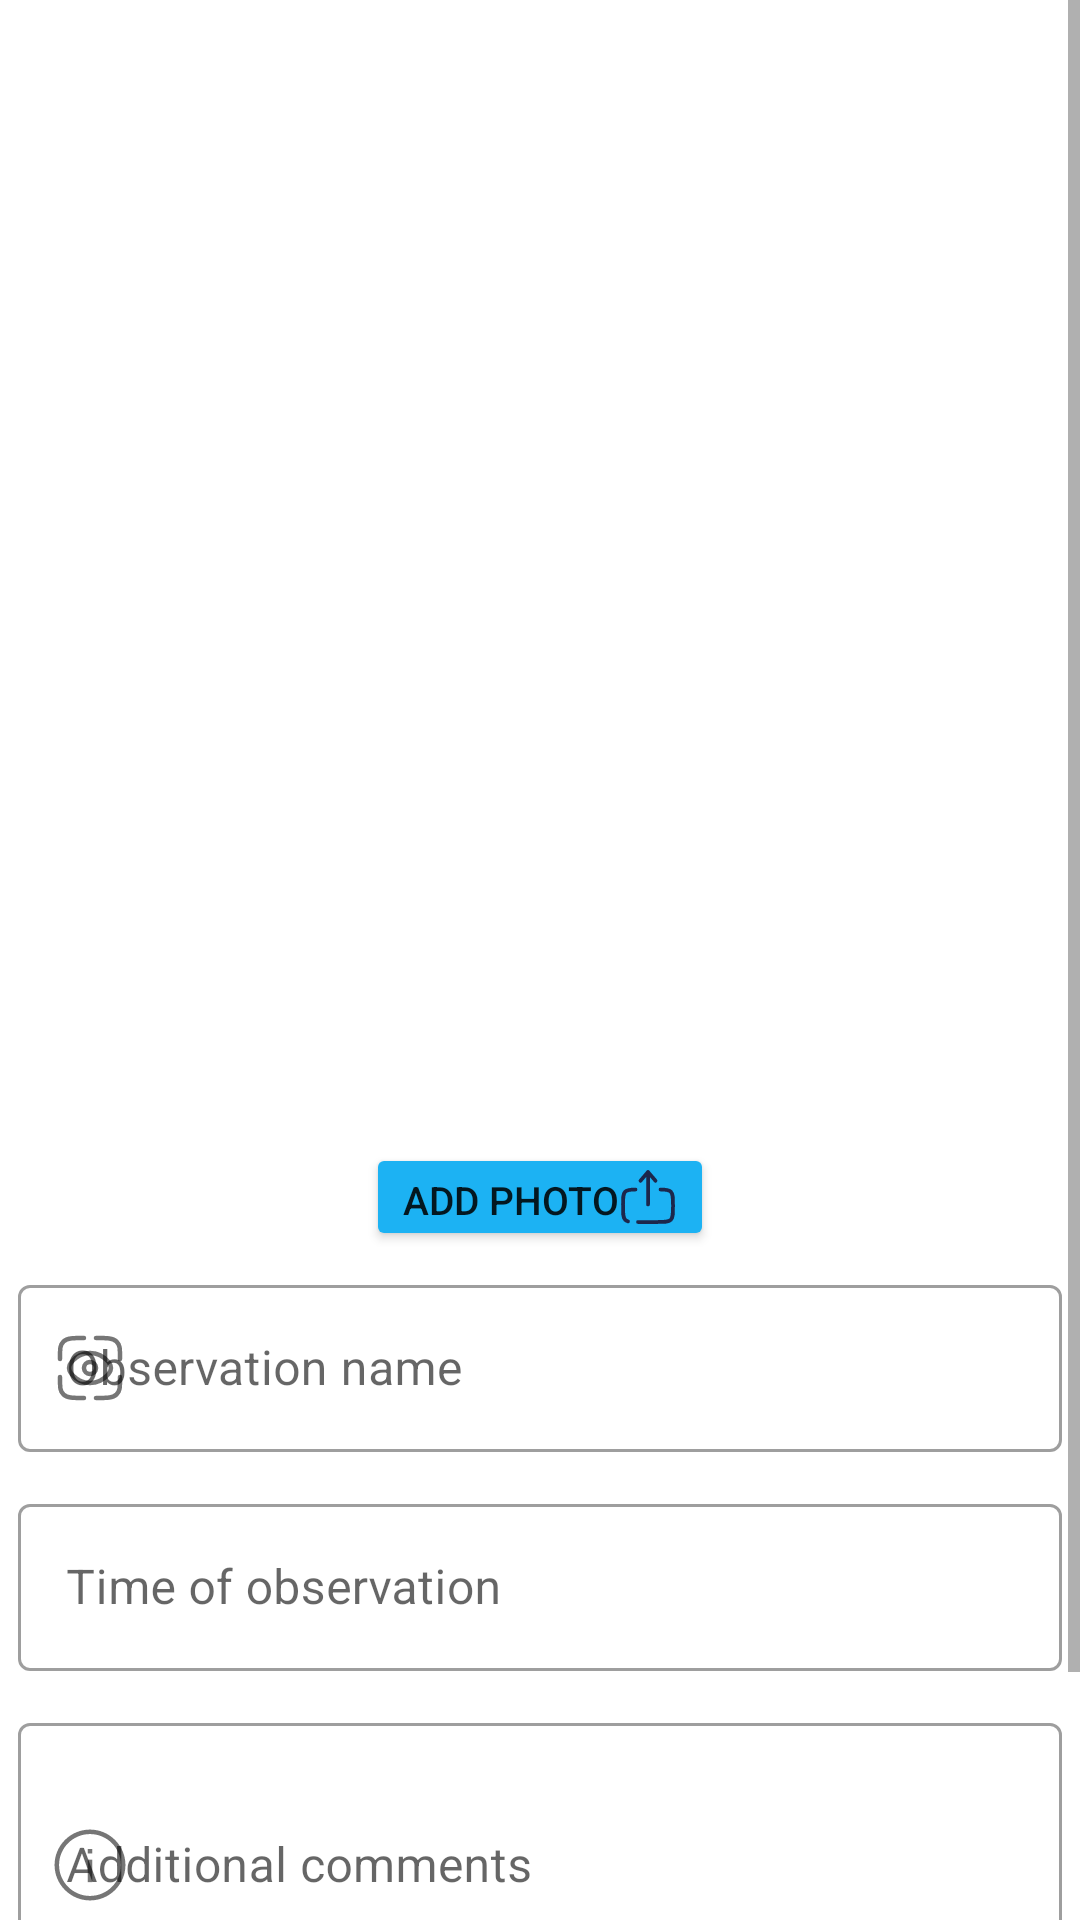

Layout XML and referenced resources for this Android screen:
<!-- AndroidManifest.xml: application theme Base.Theme.MyApplication -->
<!-- res/layout/activity_observation_edit.xml -->
<?xml version="1.0" encoding="utf-8"?>
<androidx.constraintlayout.widget.ConstraintLayout xmlns:android="http://schemas.android.com/apk/res/android"
    xmlns:app="http://schemas.android.com/apk/res-auto"
    xmlns:tools="http://schemas.android.com/tools"
    android:layout_width="match_parent"
    android:layout_height="match_parent"
    tools:context=".EditObservationActivity">

    

    <ScrollView
        android:layout_width="match_parent"
        android:layout_height="match_parent"
        tools:layout_editor_absoluteX="-30dp"
        tools:layout_editor_absoluteY="267dp">

        <LinearLayout
            android:layout_width="match_parent"
            android:layout_height="wrap_content"
            android:orientation="vertical">

            <ImageView
                android:id="@+id/img_observation"
                android:layout_width="387dp"
                android:layout_height="369dp"
                android:layout_gravity="center"
                android:layout_margin="6dp"
                app:srcCompat="@drawable/no_image_icon" />

            <Button
                android:id="@+id/btn_upload_observation_image"
                android:layout_width="wrap_content"
                android:layout_height="36dp"
                android:layout_gravity="center"
                android:backgroundTint="@color/levelEasy"
                android:drawableRight="@drawable/upload_icon"
                android:text="Add photo"
                android:textSize="13dp" />


            <com.google.android.material.textfield.TextInputLayout
                style="@style/Widget.MaterialComponents.TextInputLayout.OutlinedBox"
                android:layout_width="match_parent"
                android:layout_height="match_parent"
                android:layout_margin="6dp"
                android:hint="Observation name"
                app:startIconDrawable="@drawable/observation_eye_icon">

                <com.google.android.material.textfield.TextInputEditText
                    android:id="@+id/txt_observation_name"
                    android:layout_width="match_parent"
                    android:layout_height="wrap_content"
                    android:inputType="text" />
            </com.google.android.material.textfield.TextInputLayout>


            <com.google.android.material.textfield.TextInputLayout
                style="@style/Widget.MaterialComponents.TextInputLayout.OutlinedBox"
                android:layout_width="match_parent"
                android:layout_height="match_parent"
                android:layout_margin="6dp"
                android:hint="Time of observation"
                app:startIconDrawable="@drawable/calender_icon">

                <com.google.android.material.textfield.TextInputEditText
                    android:id="@+id/txt_time_of_observation"
                    android:layout_width="match_parent"
                    android:layout_height="wrap_content"
                    android:clickable="false"
                    android:cursorVisible="false"
                    android:ems="10"
                    android:focusable="false"
                    android:focusableInTouchMode="false"
                    android:inputType="date" />

            </com.google.android.material.textfield.TextInputLayout>

            <com.google.android.material.textfield.TextInputLayout
                style="@style/Widget.MaterialComponents.TextInputLayout.OutlinedBox"
                android:layout_width="match_parent"
                android:layout_height="100dp"
                android:layout_margin="6dp"
                android:gravity="left|top"
                android:hint="Additional comments"

                app:startIconDrawable="@drawable/description_icon">

                <com.google.android.material.textfield.TextInputEditText
                    android:id="@+id/txt_observation_comment"
                    android:layout_width="match_parent"
                    android:layout_height="match_parent"
                    android:inputType="textMultiLine" />

            </com.google.android.material.textfield.TextInputLayout>

            <LinearLayout
                android:layout_width="match_parent"
                android:layout_height="wrap_content"
                android:layout_margin="6dp"
                android:gravity="center"
                android:orientation="vertical">

                <Button
                    android:id="@+id/btn_save_observation"
                    android:layout_width="wrap_content"
                    android:layout_height="wrap_content"
                    android:text="Save" />
            </LinearLayout>

        </LinearLayout>
    </ScrollView>


</androidx.constraintlayout.widget.ConstraintLayout>
<!-- resources referenced by this layout -->
<resources>
  <color name="levelEasy">#1CB2F3</color>
  <!-- drawable description_icon (drawable) -->
  <vector xmlns:android="http://schemas.android.com/apk/res/android"
      android:width="24dp"
      android:height="24dp"
      android:alpha="0.9"
      android:viewportWidth="128"
      android:viewportHeight="128">
      <path
          android:fillColor="#000000"
          android:pathData="M64,1C29.3,1 1,29.3 1,64s28.3,63 63,63s63,-28.3 63,-63S98.7,1 64,1zM64,119C33.7,119 9,94.3 9,64S33.7,9 64,9s55,24.7 55,55S94.3,119 64,119z" />
      <path
          android:fillColor="#000000"
          android:pathData="M60,54.5h8v40h-8z" />
      <path
          android:fillColor="#000000"
          android:pathData="M60,35.5h8v8h-8z" />
  </vector>
  <!-- drawable observation_eye_icon (drawable) -->
  <vector xmlns:android="http://schemas.android.com/apk/res/android"
      android:width="24dp"
      android:height="24dp"
      android:alpha="0.9"
      android:viewportWidth="24"
      android:viewportHeight="24">
      <path
          android:fillColor="#00000000"
          android:pathData="M10,22C6.229,22 4.343,22 3.172,20.828C2,19.657 2,18.771 2,15"
          android:strokeWidth="1.5"
          android:strokeColor="#1C274C"
          android:strokeLineCap="round" />
      <path
          android:fillColor="#00000000"
          android:pathData="M22,15C22,18.771 22,19.657 20.828,20.828C19.657,22 17.771,22 14,22"
          android:strokeWidth="1.5"
          android:strokeColor="#1C274C"
          android:strokeLineCap="round" />
      <path
          android:fillColor="#00000000"
          android:pathData="M14,2C17.771,2 19.657,2 20.828,3.172C22,4.343 22,5.229 22,9"
          android:strokeWidth="1.5"
          android:strokeColor="#1C274C"
          android:strokeLineCap="round" />
      <path
          android:fillColor="#00000000"
          android:pathData="M10,2C6.229,2 4.343,2 3.172,3.172C2,4.343 2,5.229 2,9"
          android:strokeWidth="1.5"
          android:strokeColor="#1C274C"
          android:strokeLineCap="round" />
      <path
          android:fillColor="#00000000"
          android:pathData="M5.892,14.06C5.297,13.37 5,13.025 5,12C5,10.975 5.297,10.63 5.892,9.94C7.08,8.562 9.073,7 12,7C14.927,7 16.92,8.562 18.108,9.94C18.702,10.63 19,10.975 19,12C19,13.025 18.702,13.37 18.108,14.06C16.92,15.438 14.927,17 12,17C9.073,17 7.08,15.438 5.892,14.06Z"
          android:strokeWidth="1.5"
          android:strokeColor="#1C274C" />
      <path
          android:fillColor="#00000000"
          android:pathData="M12,12m-2,0a2,2 0,1 1,4 0a2,2 0,1 1,-4 0"
          android:strokeWidth="1.5"
          android:strokeColor="#1C274C" />
  </vector>
  <!-- drawable upload_icon (drawable) -->
  <vector xmlns:android="http://schemas.android.com/apk/res/android"
      android:width="20dp"
      android:height="20dp"
      android:viewportWidth="24"
      android:viewportHeight="24">
      <path
          android:fillColor="#00000000"
          android:pathData="M12,15L12,2M12,2L15,5.5M12,2L9,5.5"
          android:strokeWidth="1.5"
          android:strokeColor="#1C274C"
          android:strokeLineCap="round"
          android:strokeLineJoin="round" />
      <path
          android:fillColor="#00000000"
          android:pathData="M8,22H16C18.828,22 20.243,22 21.121,21.122C22,20.243 22,18.829 22,16V15C22,12.172 22,10.758 21.121,9.879C20.353,9.111 19.175,9.014 17,9.002M7,9.002C4.825,9.014 3.647,9.111 2.879,9.879C2,10.758 2,12.172 2,15L2,16C2,18.829 2,20.243 2.879,21.122C3.178,21.421 3.541,21.619 4,21.749"
          android:strokeWidth="1.5"
          android:strokeColor="#1C274C"
          android:strokeLineCap="round" />
  </vector>
  <style name="Base.Theme.MyApplication" parent="Theme.MaterialComponents.Light.DarkActionBar">
          <item name="colorPrimary">@color/colorPrimary</item>
          <item name="colorAccent">@color/colorAccent</item>
      </style>
  <color name="colorPrimary">#c9b4ed</color>
  <color name="colorAccent">#a48ad1</color>
</resources>
